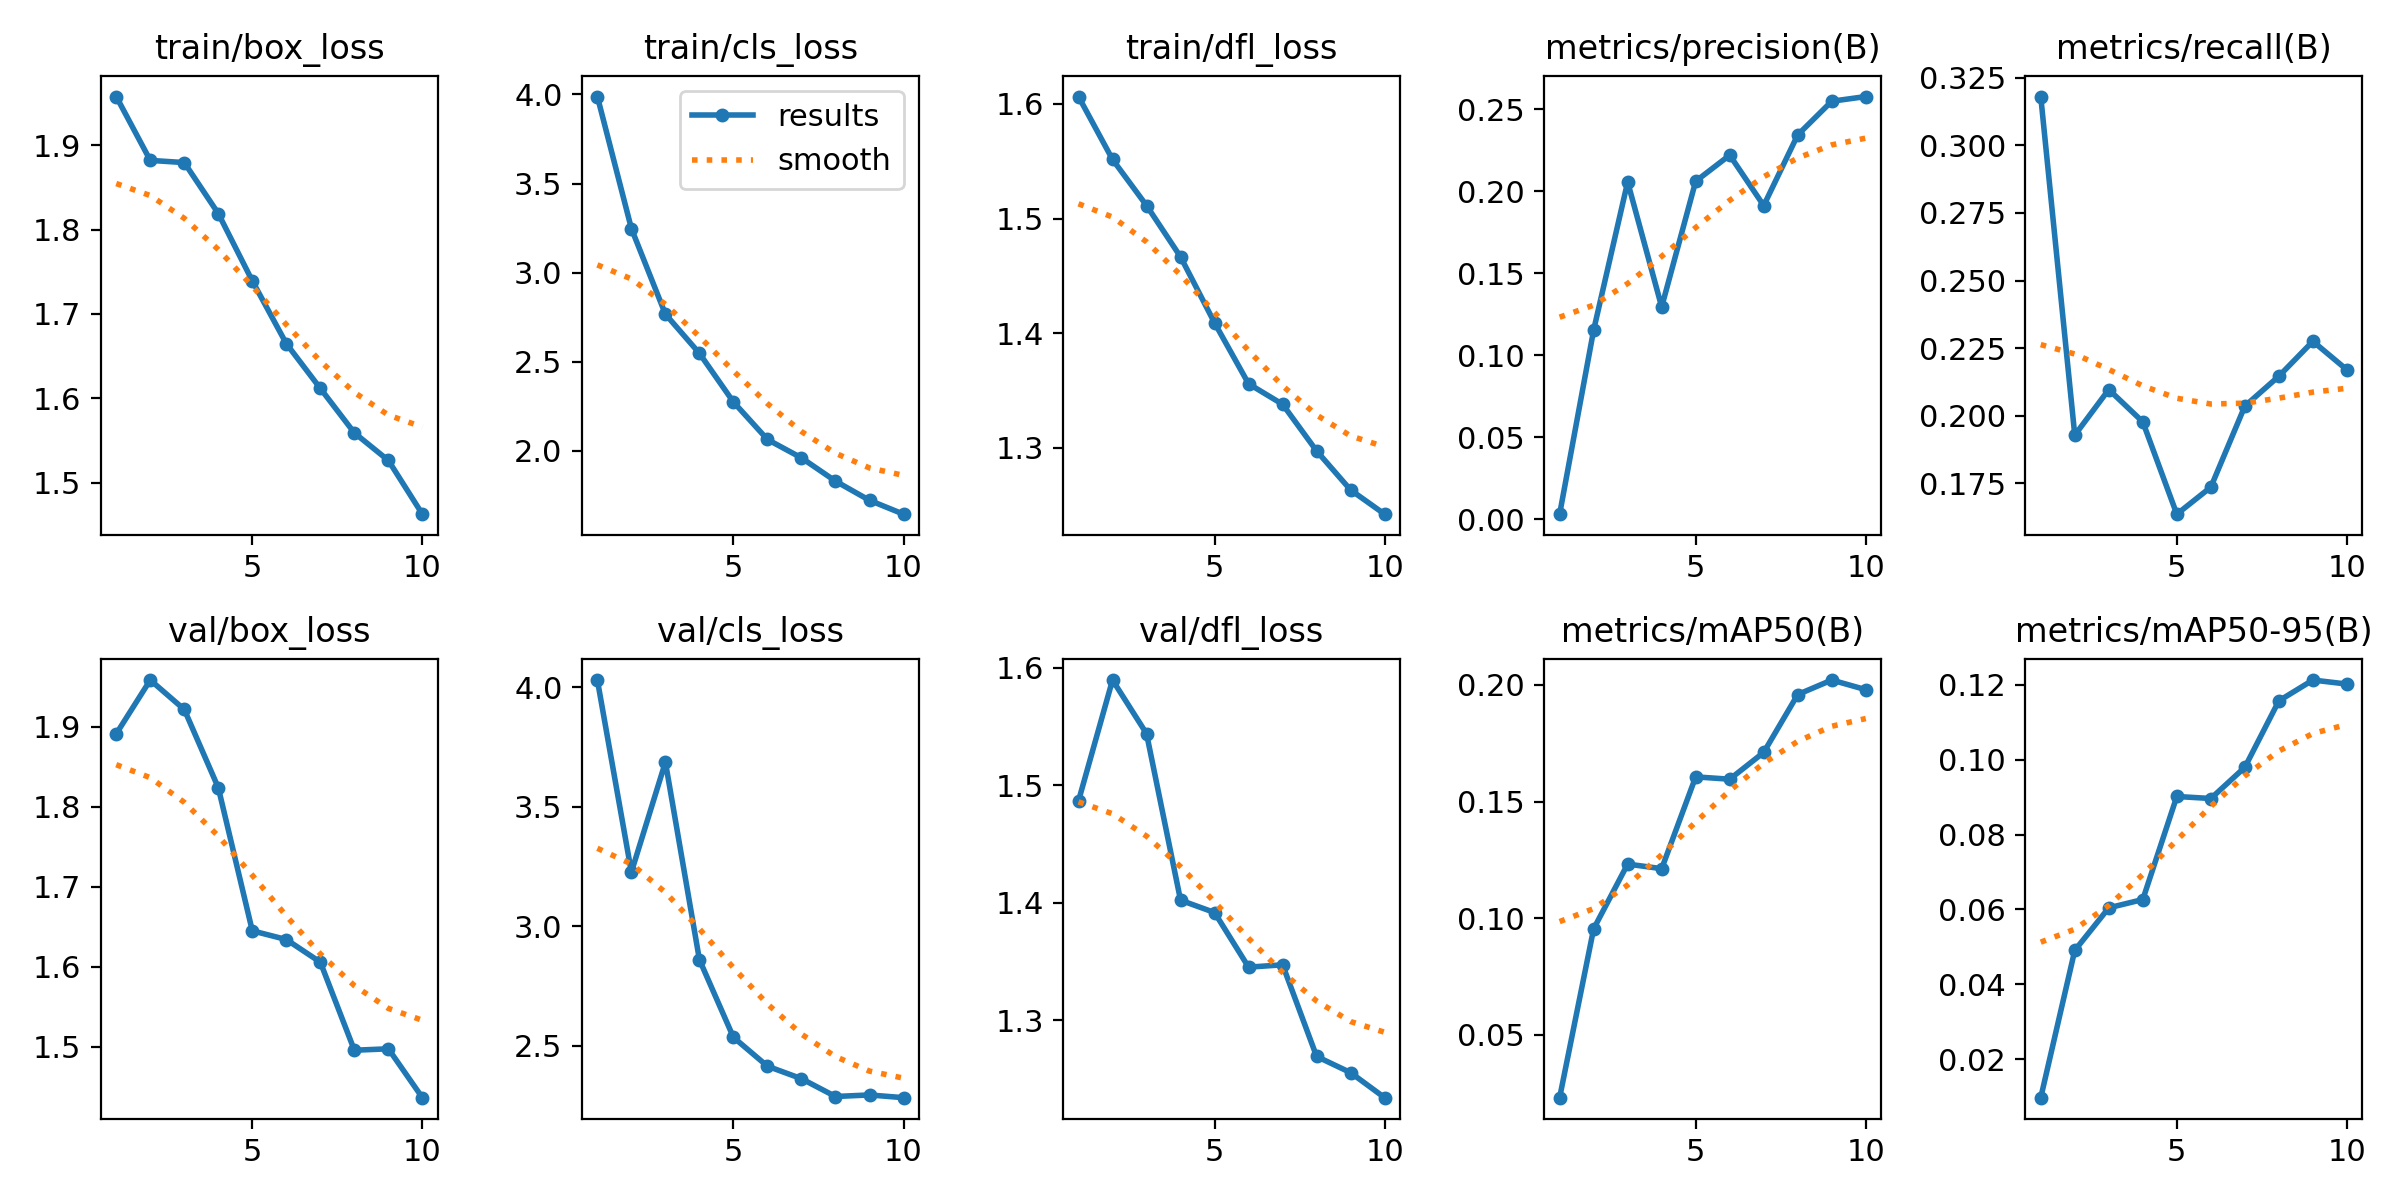

The file beside this chart, header and first rows:
epoch, train/box_loss, train/cls_loss, train/dfl_loss, metrics/precision(B), metrics/recall(B), metrics/mAP50(B), metrics/mAP50-95(B), val/box_loss, val/cls_loss, val/dfl_loss, lr/pg0, lr/pg1, lr/pg2
1, 1.958, 3.988, 1.607, 0.00296, 0.3181, 0.02314, 0.00967, 1.891, 4.031, 1.487, 0.0004691, 0.0004691, 0.0004691
2, 1.882, 3.248, 1.552, 0.1153, 0.1928, 0.09548, 0.04903, 1.959, 3.227, 1.59, 0.0008519, 0.0008519, 0.0008519
3, 1.879, 2.768, 1.511, 0.2057, 0.2097, 0.1232, 0.06041, 1.922, 3.687, 1.544, 0.00114, 0.00114, 0.00114
4, 1.819, 2.548, 1.467, 0.1294, 0.1978, 0.1212, 0.06263, 1.824, 2.86, 1.402, 0.001005, 0.001005, 0.001005
5, 1.739, 2.275, 1.409, 0.2061, 0.1636, 0.1606, 0.09017, 1.645, 2.535, 1.392, 0.0008631, 0.0008631, 0.0008631
6, 1.665, 2.064, 1.356, 0.222, 0.1736, 0.1596, 0.08963, 1.634, 2.414, 1.345, 0.0007216, 0.0007216, 0.0007216
7, 1.612, 1.961, 1.338, 0.1913, 0.2036, 0.1711, 0.09797, 1.606, 2.362, 1.347, 0.0005802, 0.0005802, 0.0005802
8, 1.559, 1.831, 1.297, 0.2344, 0.2147, 0.1959, 0.1157, 1.496, 2.287, 1.269, 0.0004387, 0.0004387, 0.0004387
9, 1.526, 1.723, 1.263, 0.2549, 0.2276, 0.2021, 0.1213, 1.498, 2.294, 1.256, 0.0002972, 0.0002972, 0.0002972
10, 1.463, 1.646, 1.242, 0.2578, 0.217, 0.1979, 0.1202, 1.437, 2.282, 1.234, 0.0001558, 0.0001558, 0.0001558
